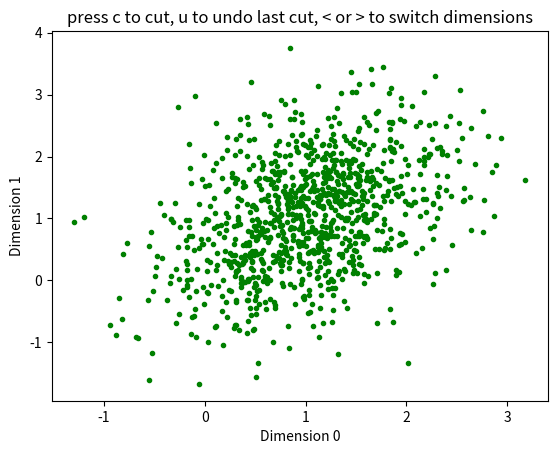

Write the Python code that produced this figure.
import numpy as np
import matplotlib.pyplot as plt
from scipy.spatial import Delaunay
import itertools

class ClusterCutter(object):
    '''
    Nick Ponvert 05-10-2015
    
    GUI window for cutting a cluster. Accepts an N by M array of points, 
    where N is the number of spikes and M is the number of attributes 
    (i.e. peak amplitude on each wire). The window allows the user to click
    to define a set of points that are used to form a convex hull,
    and the cluster is cut using the hull. Multiple cuts can be performed in 
    any of the different dimensions. After cutting is complete, the 
    attribute self.inCluster will contain a boolean list which can be used to 
    select only the spikes that are in the cut cluster. 
    '''

    def __init__(self, points):

        #Scatter the points
        self.points = points

        #Figure out the dimensions of the data and how many combos there are 
        self.numDims=self.points.shape[1]
        self.combinations=[c for c in itertools.combinations(range(self.numDims), 2)]
        self.maxDim=len(self.combinations)-1

        #Start with the first combination
        self.dimNumber=0
        
        #All points start inside the cluster
        self.inCluster=np.ones(len(self.points), dtype=bool)
        self.outsideCluster=np.logical_not(self.inCluster)
        
        #Preserve the last cluster state for undo
        self.oldInsideCluster=self.inCluster
        self.oldOutsideCluster=self.outsideCluster
    
        #Make the fig and ax, and draw the initial plot
        self.fig=plt.figure()
        self.ax = self.fig.add_subplot(111)
        self.draw_dimension(self.dimNumber)

        #Start the mouse handle.r and make an attribute to hold click pos
        self.mpid=self.fig.canvas.mpl_connect('button_press_event', self.on_click)
        self.mouseClickData=[]

        #Start the key press handler
        self.kpid = self.fig.canvas.mpl_connect('key_press_event', self.on_key_press)

        #show the plot
        plt.show()

    def on_click(self, event):
        '''
        Method to record mouse clicks in the mouseClickData attribute
        and plot the points on the current axes
        '''
        
        self.mouseClickData.append([event.xdata, event.ydata])
        self.ax.plot(event.xdata, event.ydata, 'r+')
        self.fig.canvas.draw()

    
    def on_key_press(self, event):
        '''
        Method to listen for keypresses and take action
        '''
        
        #Function to cut the cluster
        if event.key=='c':
            if len(self.mouseClickData)>0:
                hullArray=np.array(self.mouseClickData)
                self.cut_cluster(self.points[:, self.combinations[self.dimNumber]], hullArray)
                self.draw_dimension(self.dimNumber)
                self.mouseClickData=[]
            else:
                pass
            
        #Function to undo the last cut
        if event.key=='u':
            self.mouseClickData=[]
            self.inCluster=self.oldInsideCluster
            self.outsideCluster=self.oldOutsideCluster
            self.draw_dimension(self.dimNumber)

        #Functions to cycle through the dimensions
        elif event.key=="<":
            if self.dimNumber>0:
                self.dimNumber-=1
            else:
                self.dimNumber=self.maxDim

            self.draw_dimension(self.dimNumber)
                

        elif event.key=='>':
            if self.dimNumber<self.maxDim:
                self.dimNumber+=1
            else:
                self.dimNumber=0

            self.draw_dimension(self.dimNumber)


    def draw_dimension(self, dimNumber):
        '''
        Method to draw the points on the axes using the current dimension number
        '''
    
        #Clear the plot and any saved mouse click data for the old dimension
        self.ax.cla()
        self.mouseClickData=[]
        
        #Find the point array indices for the dimensions to be plotted
        dim0 = self.combinations[self.dimNumber][0]
        dim1 = self.combinations[self.dimNumber][1]

        #Plot the points in the cluster in green, and points outside as light grey
        self.ax.plot(self.points[:,dim0][self.inCluster], self.points[:, dim1][self.inCluster], 'g.')
        self.ax.plot(self.points[:, dim0][self.outsideCluster], self.points[:,dim1][self.outsideCluster], marker='.', color='0.8', linestyle='None')

        #Label the axes and draw
        self.ax.set_xlabel('Dimension {}'.format(dim0))
        self.ax.set_ylabel('Dimension {}'.format(dim1))
        plt.title('press c to cut, u to undo last cut, < or > to switch dimensions')
        self.fig.canvas.draw()
        
    
    def cut_cluster(self, points, hull):
        ''' Method to take the current points from mouse input, 
        convert them to a convex hull, and then update the inCluster and 
        outsideCluster attributes based on the points that fall within 
        the hull'''

        #If the hull is not already a Delaunay instance, make it one
        if not isinstance(hull, Delaunay):
            hull=Delaunay(hull)

        #Save the old cluster for undo
        self.oldInsideCluster=self.inCluster
        self.oldOutsideCluster=self.outsideCluster

        #Find the ponts that are inside the hull
        self.inCluster = hull.find_simplex(points)>=0
        self.outsideCluster=np.logical_not(self.inCluster)

            

if __name__=='__main__':
    mean=[1, 1, 1, 1]
    cov=np.random.random([4, 4])
    data = np.random.multivariate_normal(mean, cov, 1000)
    cw = ClusterCutter(data)

